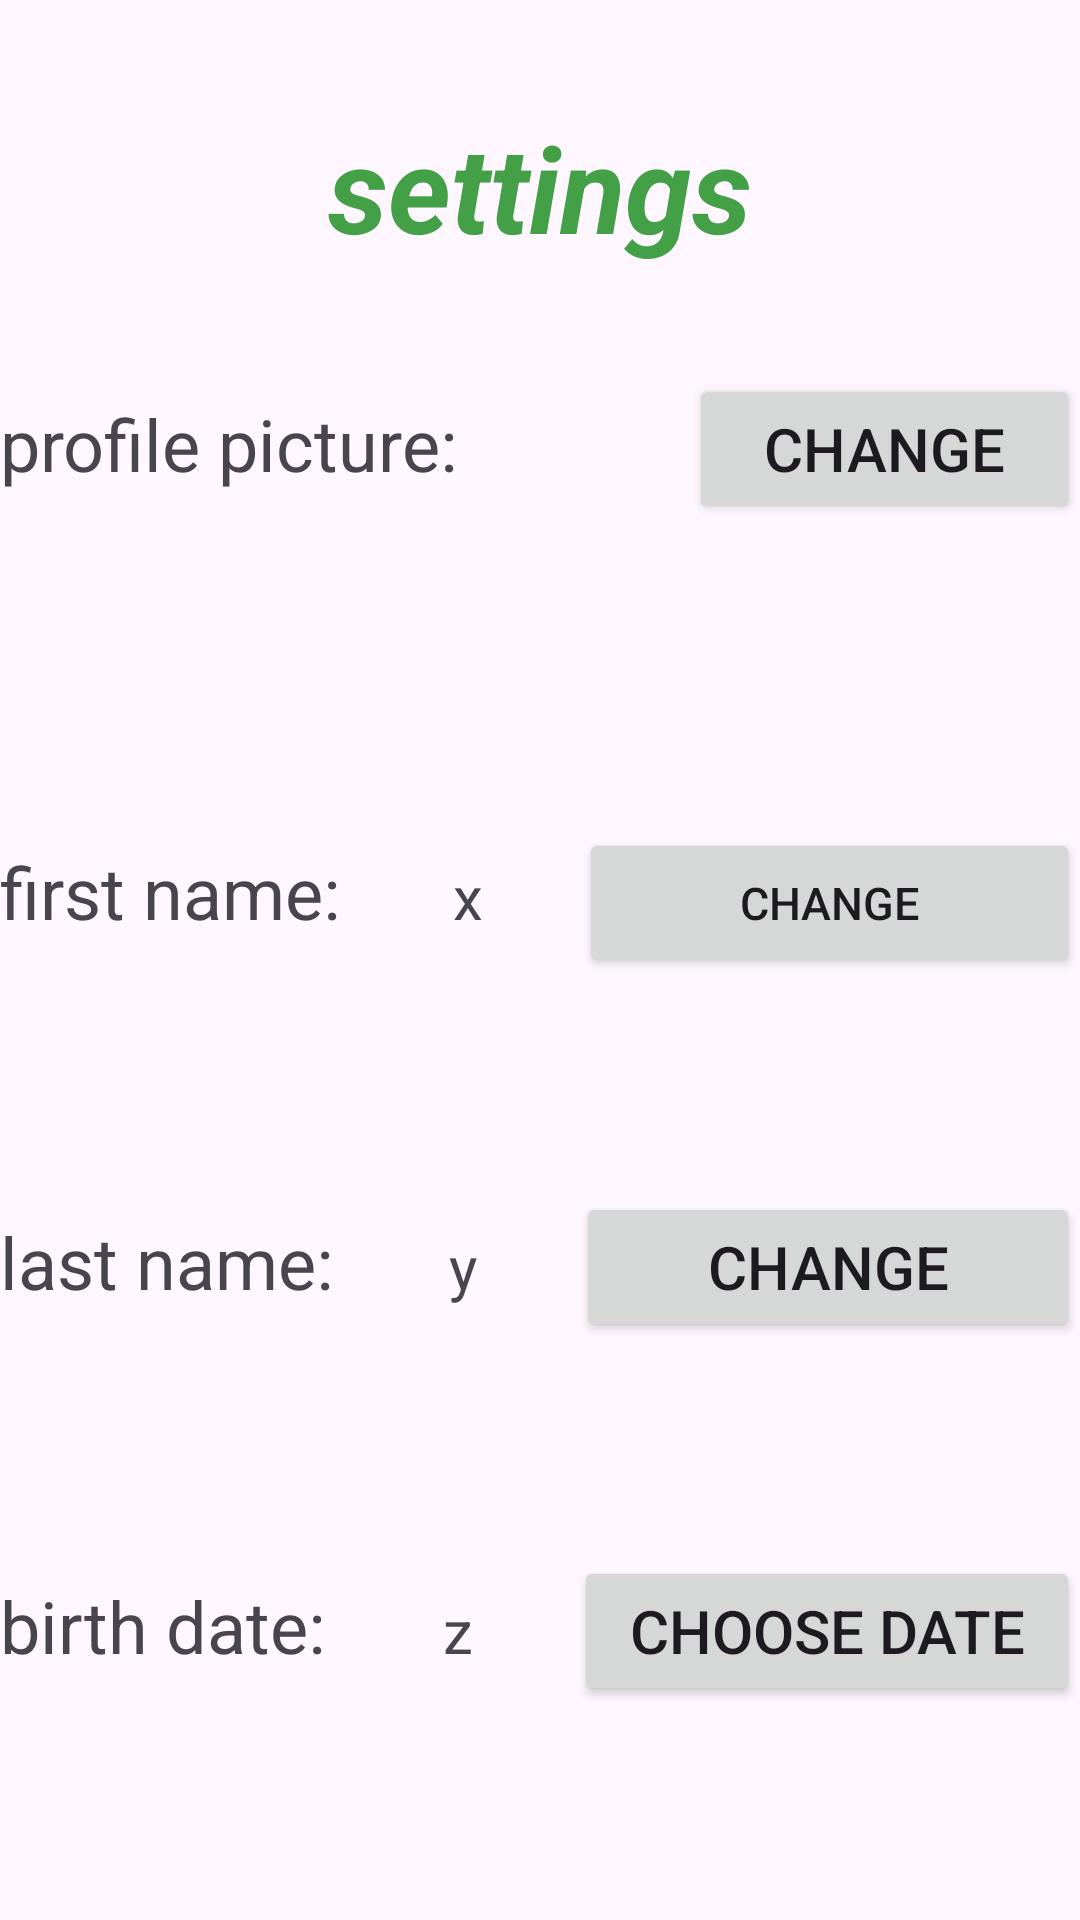

Here is an Android app screen rendered from its layout file. Give the layout XML and the strings, colors and styles it references.
<!-- AndroidManifest.xml: application theme AppTheme -->
<!-- res/layout/fragment_settings.xml -->
<?xml version="1.0" encoding="utf-8"?>
<LinearLayout
    xmlns:android="http://schemas.android.com/apk/res/android"
    xmlns:app="http://schemas.android.com/apk/res-auto"
    xmlns:tools="http://schemas.android.com/tools"
    android:layout_width="match_parent"
    android:orientation="vertical"
    android:layout_height="match_parent"
    tools:context=".MainActivity">

    <TextView
        android:id="@+id/firstFragment"
        android:layout_width="wrap_content"
        android:layout_height="wrap_content"
        android:gravity="center"
        android:layout_gravity="center"
        android:layout_weight="1"
        android:text="settings"
        android:textColor="#43a047"
        android:textSize="40sp"
        android:textStyle="italic|bold" />

    
    <LinearLayout
        android:layout_width="match_parent"
        android:layout_height="wrap_content"
        android:orientation="horizontal"
        android:layout_weight="1">

        <TextView
            android:layout_width="wrap_content"
            android:layout_height="wrap_content"
            android:layout_weight="1"
            android:text="profile picture: "
            android:textSize="24sp" />

        <ImageView
            android:layout_width="80dp"
            android:layout_height="80dp"
            android:layout_weight="1"
            android:id="@+id/ivProfile_on_settings" />

        <Button
            android:id="@+id/btEditPp"
            android:layout_width="135dp"
            android:layout_height="50dp"
            android:layout_weight="1"
            android:text="change"
            android:textSize="20sp" />
    </LinearLayout>

    
    <LinearLayout
        android:layout_width="match_parent"
        android:layout_height="wrap_content"
        android:orientation="horizontal"
        android:layout_weight="1">

        <TextView
            android:layout_width="wrap_content"
            android:layout_height="wrap_content"
            android:layout_weight="1"
            android:text="first name: "
            android:textSize="24sp" />

        <TextView
            android:id="@+id/first_name_on_settings"
            android:layout_width="wrap_content"
            android:layout_height="wrap_content"
            android:layout_weight="1"
            android:text="x"
            android:textSize="20sp" />

        <Button
            android:id="@+id/btEditFirstName"
            android:layout_width="135dp"
            android:layout_height="50dp"
            android:layout_weight="1"
            android:text="change"
            android:textSize="15sp" />
    </LinearLayout>

    
    <LinearLayout
        android:layout_width="match_parent"
        android:layout_height="wrap_content"
        android:orientation="horizontal"
        android:layout_weight="1">

        <TextView
            android:layout_width="wrap_content"
            android:layout_height="wrap_content"
            android:layout_weight="1"
            android:text="last name: "
            android:textSize="24sp" />

        <TextView
            android:id="@+id/lastNameOnSettings"
            android:layout_width="wrap_content"
            android:layout_height="wrap_content"
            android:layout_weight="1"
            android:text="y"
            android:textSize="20sp" />

        <Button
            android:id="@+id/btEditLastName"
            android:layout_width="135dp"
            android:layout_height="50dp"
            android:layout_weight="1"
            android:text="change"
            android:textSize="20sp" />
    </LinearLayout>

    
    <LinearLayout
        android:layout_width="match_parent"
        android:layout_height="wrap_content"
        android:orientation="horizontal"
        android:layout_weight="1">

        <TextView
            android:layout_width="wrap_content"
            android:layout_height="wrap_content"
            android:layout_weight="1"
            android:text="birth date: "
            android:textSize="24sp" />

        <TextView
            android:id="@+id/birthDateOnSettings"
            android:layout_width="wrap_content"
            android:layout_height="wrap_content"
            android:layout_weight="1"
            android:text="z"
            android:textSize="20sp" />

        <Button
            android:id="@+id/btEditDateDialog"
            android:layout_width="135dp"
            android:layout_height="50dp"
            android:layout_weight="1"
            android:text="choose date"
            android:textSize="20sp" />
    </LinearLayout>
</LinearLayout>
<!-- resources referenced by this layout -->
<resources>
  <style name="AppTheme" parent="Theme.Material3.DayNight">
          
          
      </style>
</resources>
